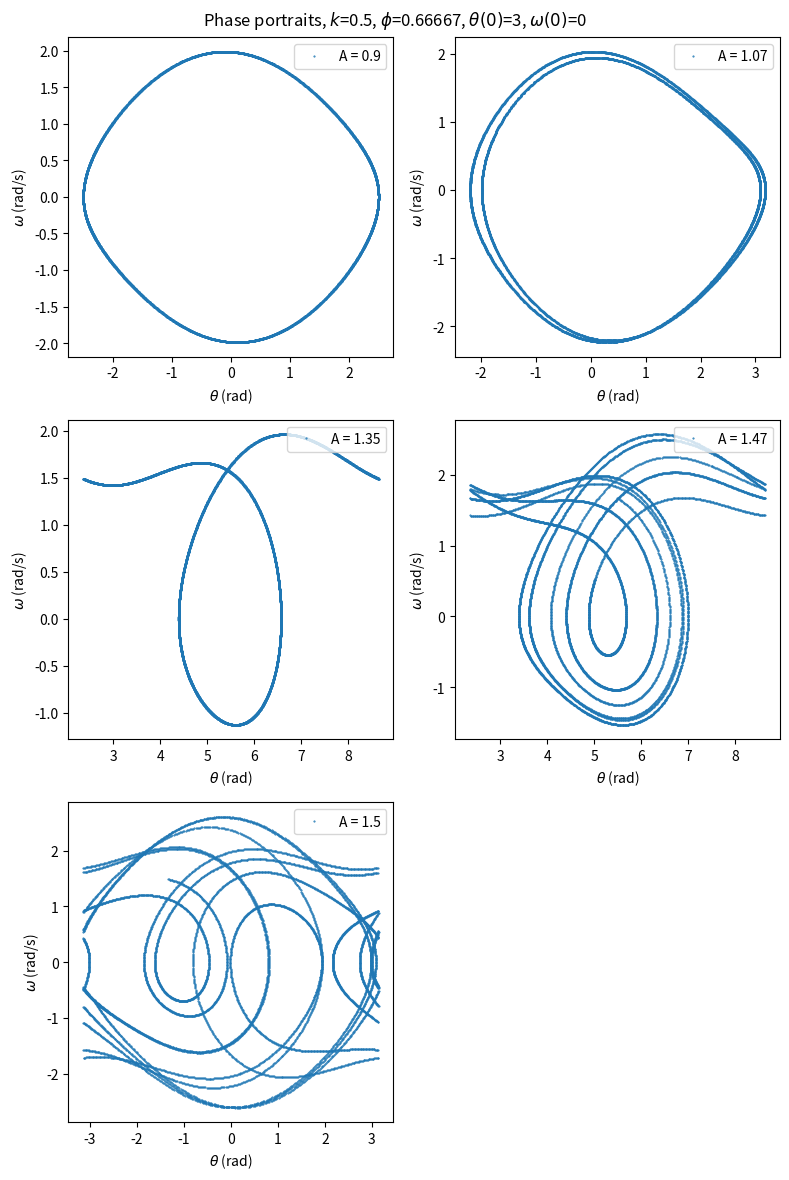

The matplotlib source for this figure:
"""
Exercise 5
"""
 
import numpy as np
import matplotlib.pyplot as plt
 
k = 0.5
# A = 0.9
phi = 0.66667
 
 
def f(theta, omega, t, A):
    """Eq 8c with g/L = 1 (nonlinear pendulum)."""
    return -np.sin(theta) - k * omega + A * np.cos(phi * t)
 
def rk4_step(theta, omega, t, dt, A):
    k1a = dt * omega
    k1b = dt * f(theta, omega, t, A)
 
    k2a = dt * (omega + k1b / 2)
    k2b = dt * f(theta + k1a / 2, omega + k1b / 2, t + dt / 2, A)
 
    k3a = dt * (omega + k2b / 2)
    k3b = dt * f(theta + k2a / 2, omega + k2b / 2, t + dt / 2, A)
 
    k4a = dt * (omega + k3b)
    k4b = dt * f(theta + k3a, omega + k3b, t + dt, A)
 
    theta = theta + (k1a + 2 * k2a + 2 * k3a + k4a) / 6
    omega = omega + (k1b + 2 * k2b + 2 * k3b + k4b) / 6
    return theta, omega
 
 
# Initial values (same for both methods)
theta0 = 3
omega0 = 0
dt = 0.01
nsteps = 13000
transient = 5000
# nsteps_list = [8000, 8000, 7450, 14000, 14900]
# transient_list = [5000, 5000, 6850, 12000, 12900]
A_list = [0.9, 1.07, 1.35, 1.47, 1.5]
a_shift_list = [0.0, 0.1, 5.5, 5.5, 0]  

fig, axes = plt.subplots(3, 2, figsize=(8, 12))
axes = axes.flatten()

for ax, A, a_shift in zip(axes, A_list, a_shift_list):
    theta, omega = theta0, omega0
    t = 0.0
    
    t_list = []
    theta_list = []
    omega_list = []

    iteration_number = 0

    for i in range(nsteps):
        theta, omega = rk4_step(theta, omega, t, dt, A)
        t = t + dt

        if (np.abs(theta) > np.pi+a_shift) or (np.abs(theta) < -np.pi+a_shift):
            theta -= 2 * np.pi * np.abs(theta) / theta

        if iteration_number > transient:
            # print(f"t = {t:.2f}, theta = {theta:.4f}, omega = {omega:.4f}")
            theta_list.append(theta)
            omega_list.append(omega)
        iteration_number += 1


    ax.plot(theta_list, omega_list, ".", markersize=1, label=rf"A = {A}")
    ax.set_xlabel(r"$\theta$ (rad)")
    ax.set_ylabel(r"$\omega$ (rad/s)")
    ax.legend(loc="upper right")



axes[5].set_visible(False)
 
fig.suptitle(rf"Phase portraits, $k$=0.5, $\phi$=0.66667, $\theta(0)$={theta0}, $\omega(0)$={omega0}")
plt.tight_layout()
plt.savefig("ex5.png")
plt.show()
